Photos from the image-classification dataset "Food images" in the GitHub repository sayantani-dey/Burger-Buster. Its 2 classes are: healthy, unhealthy.

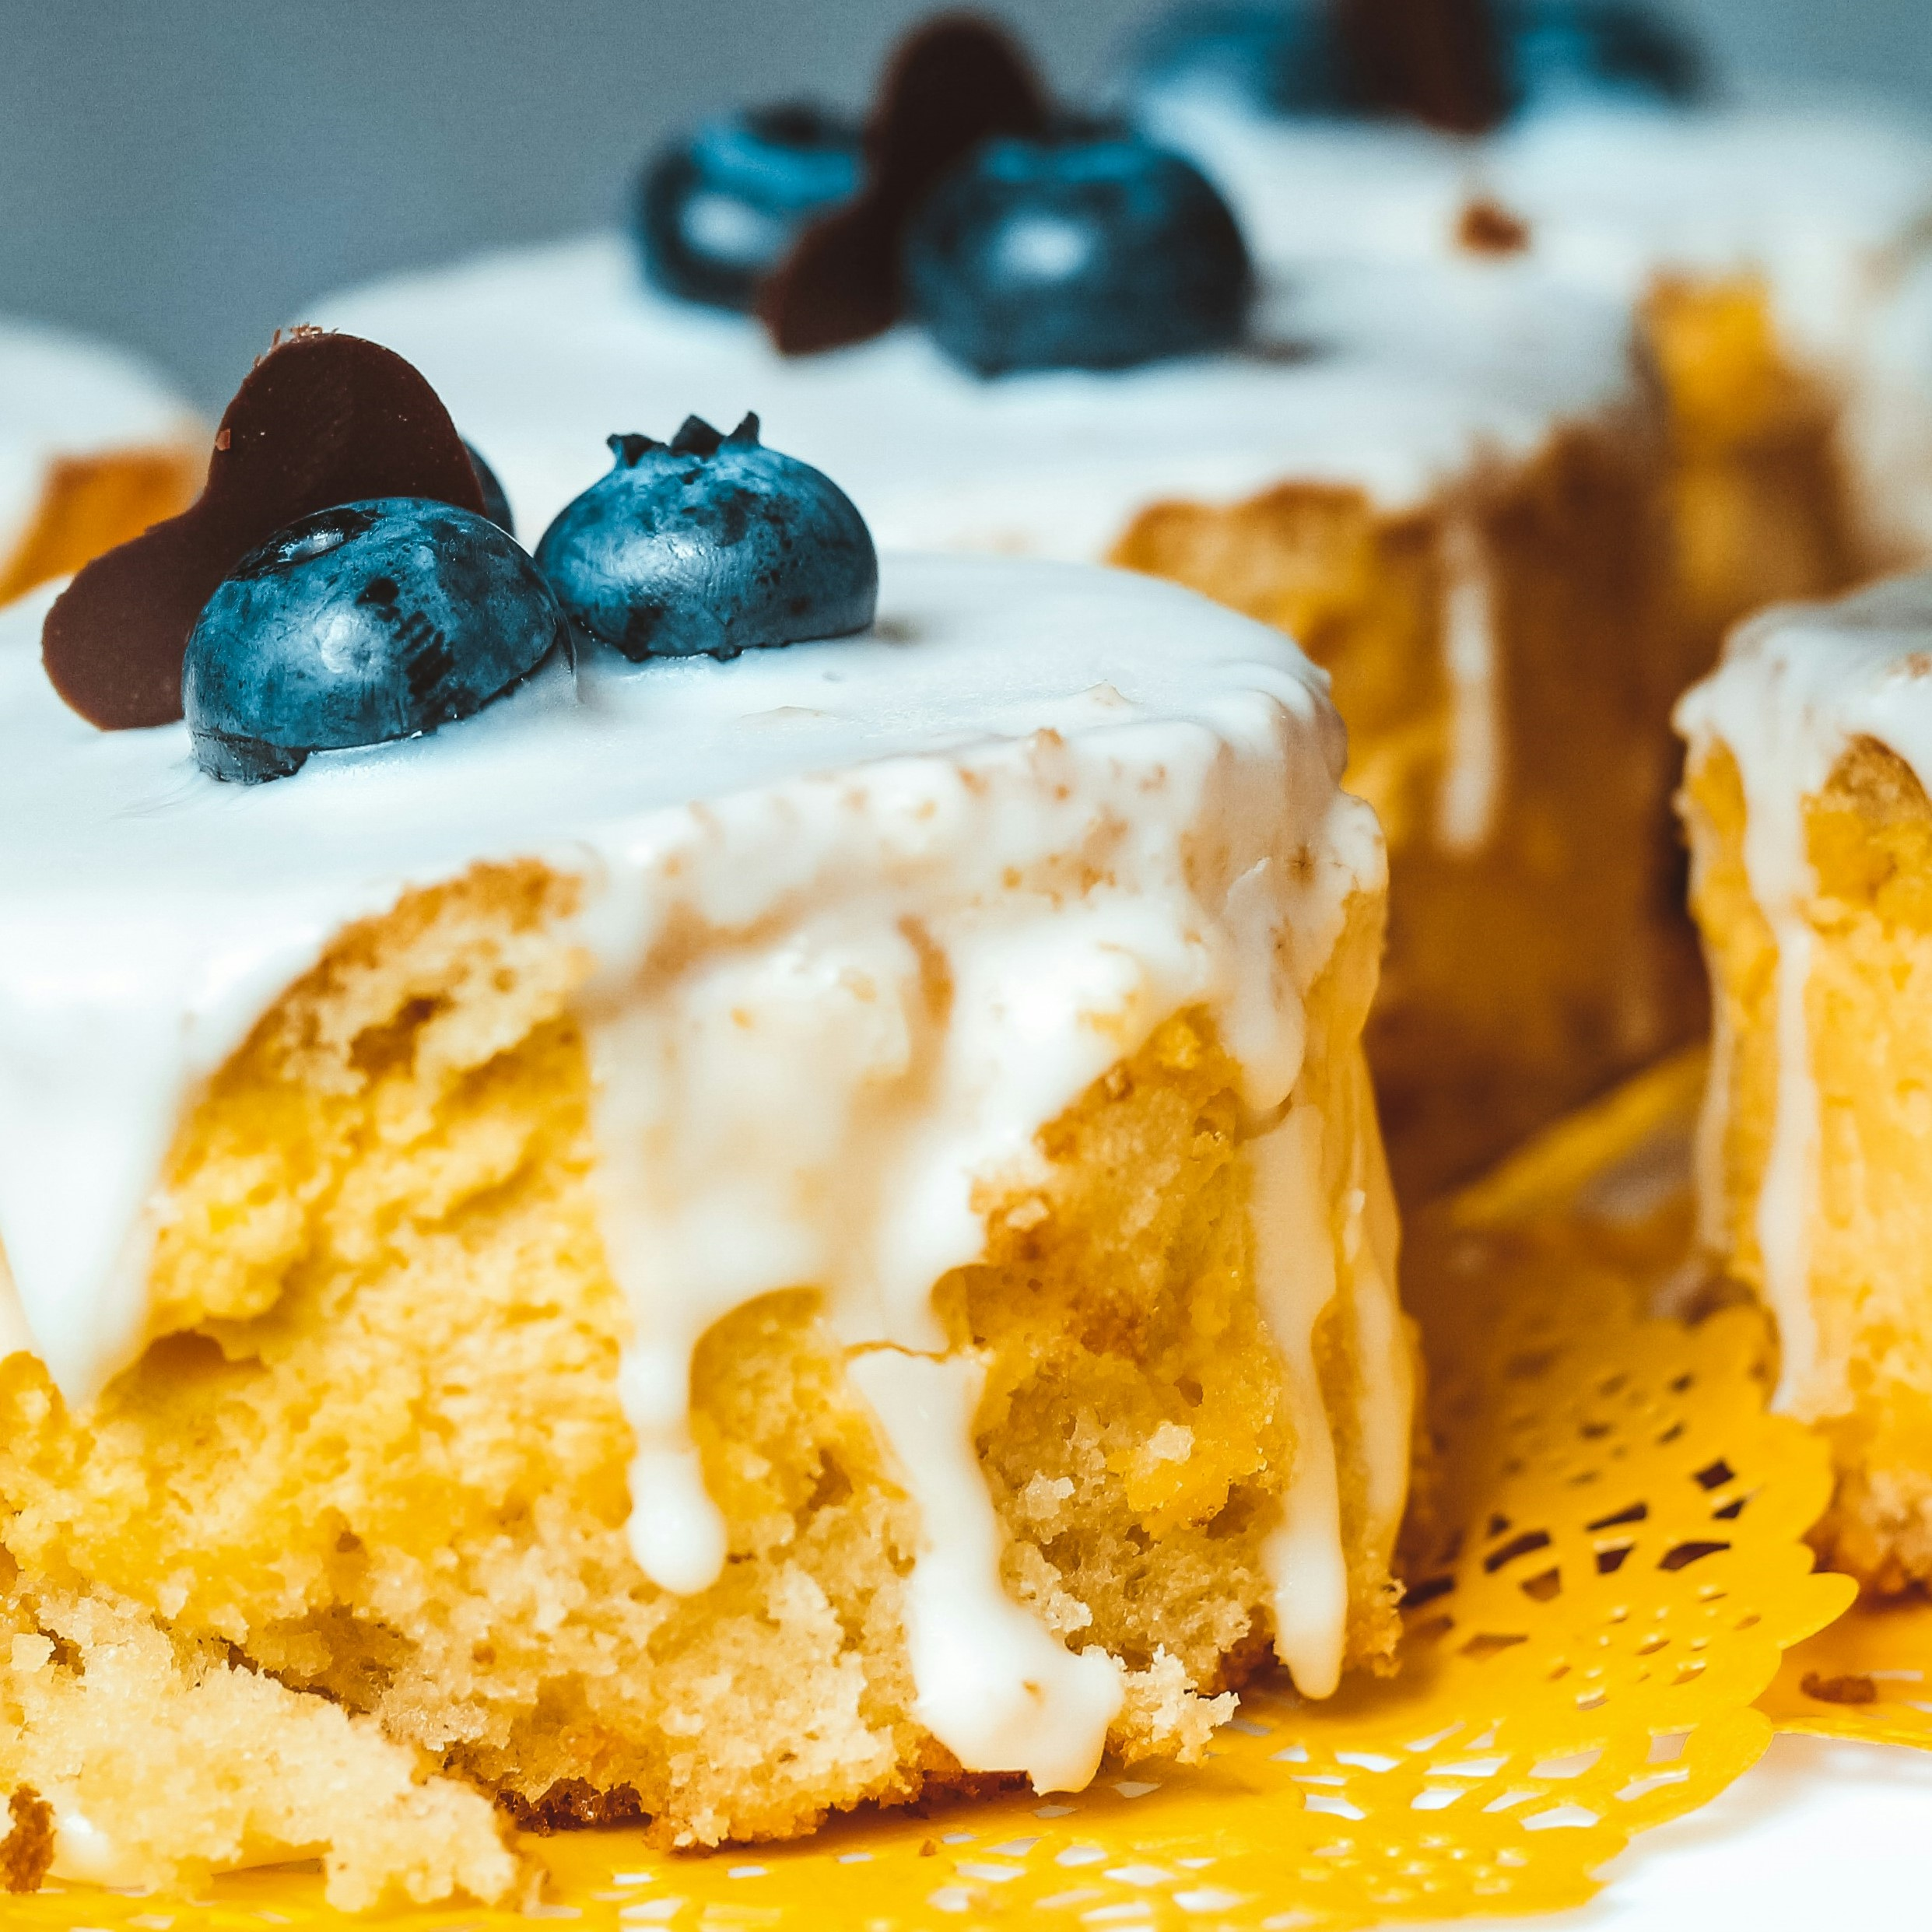
Label: unhealthy

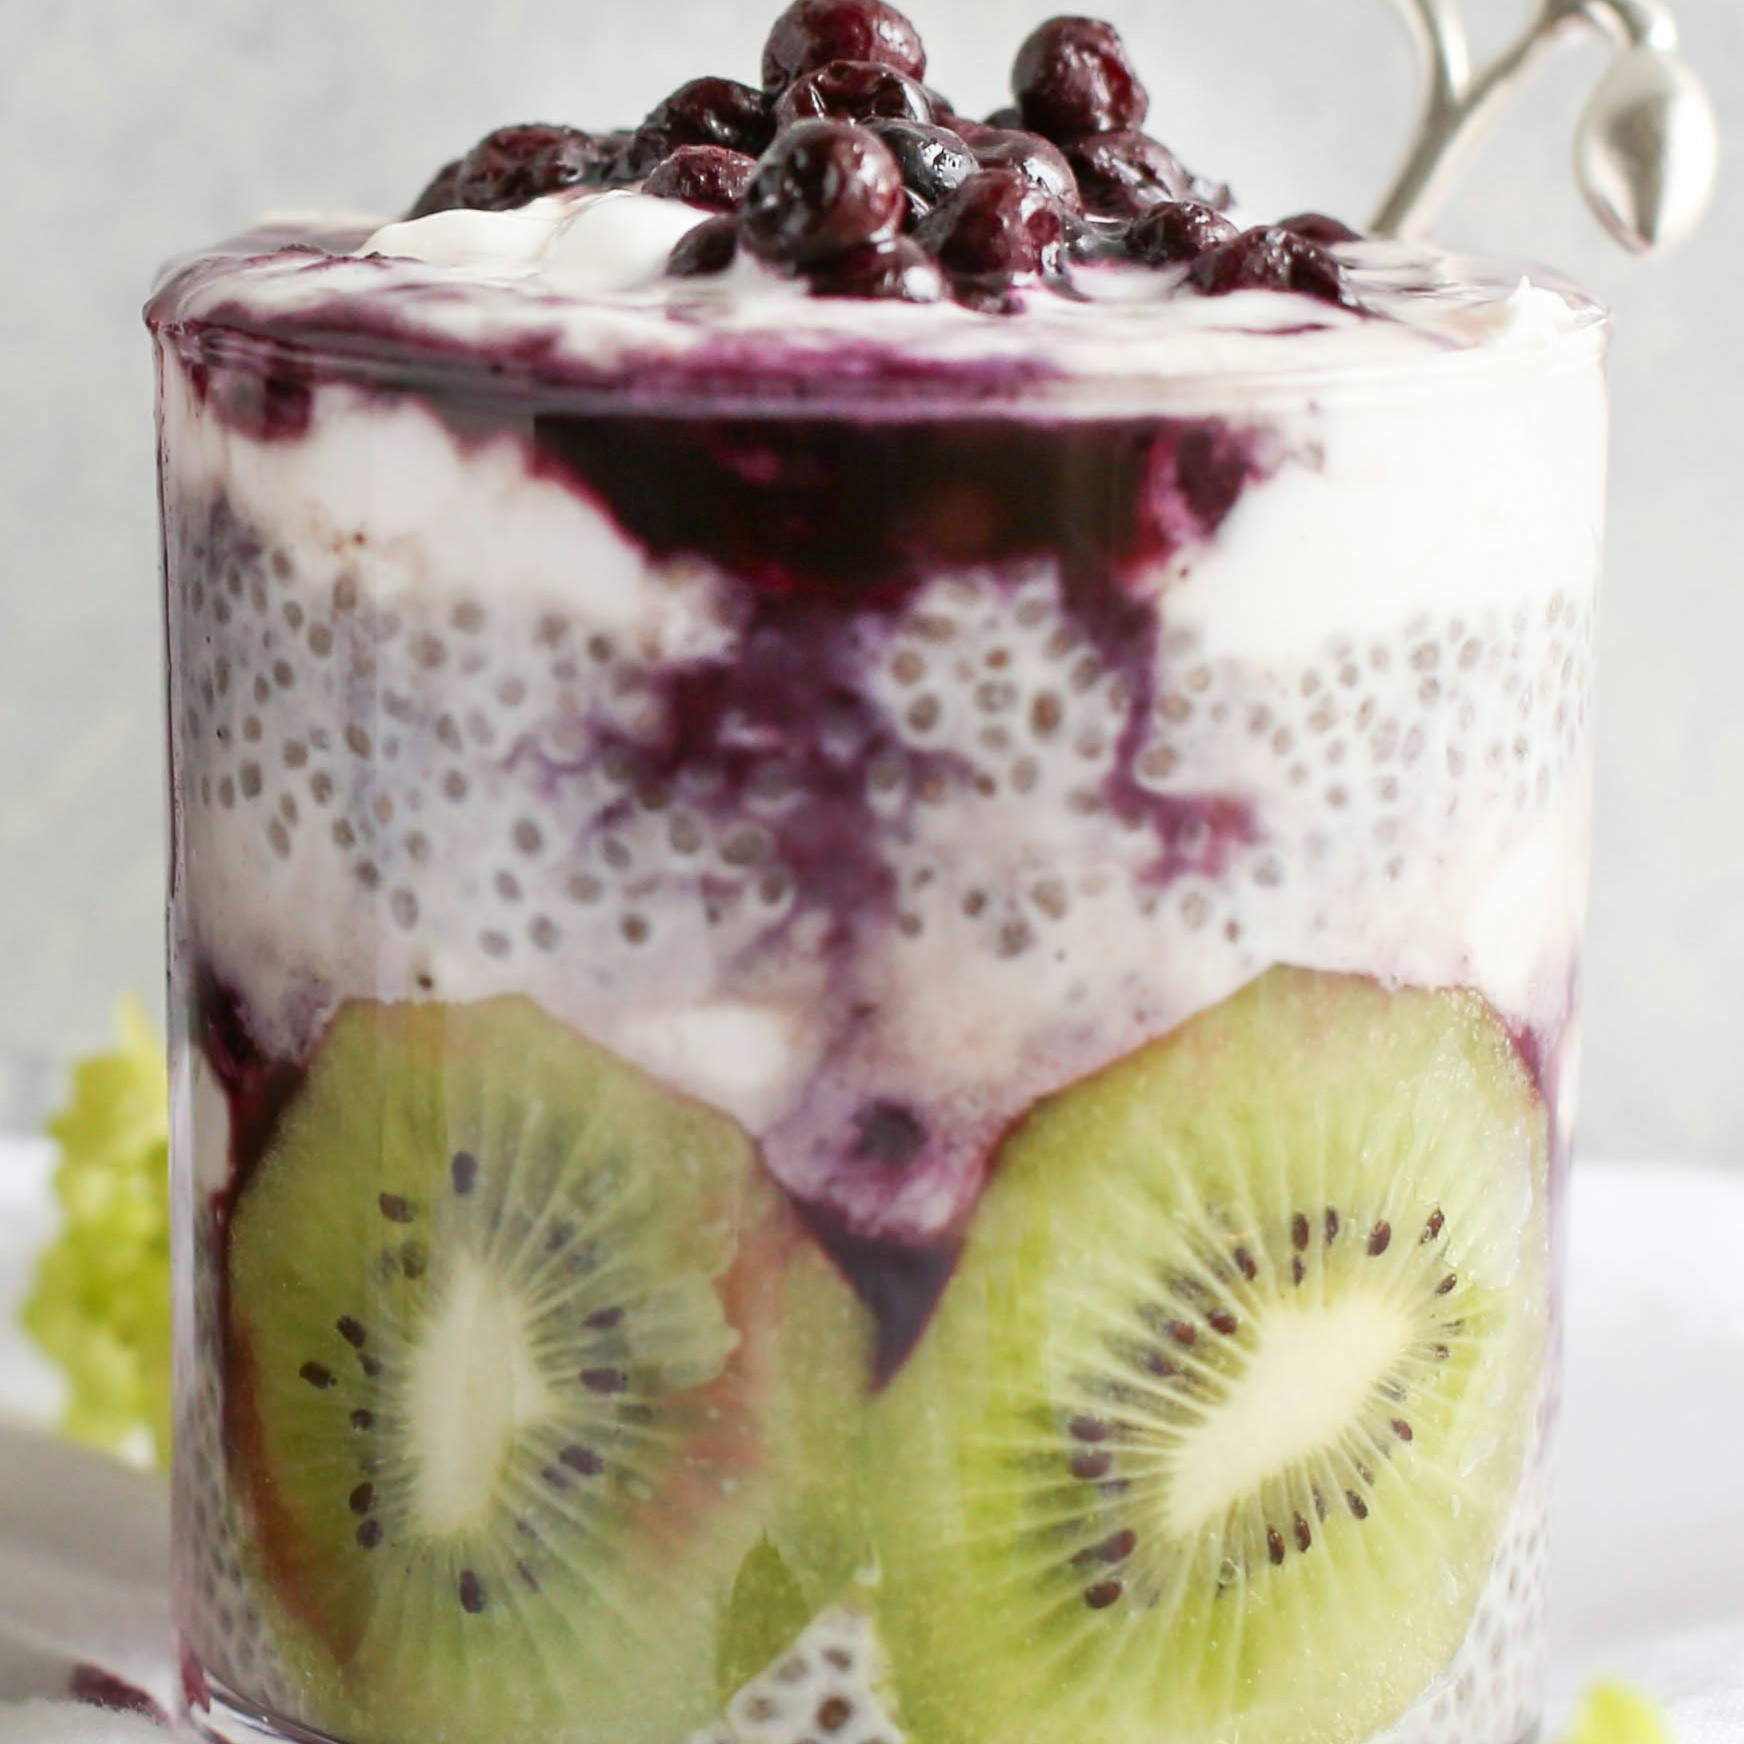
Label: healthy

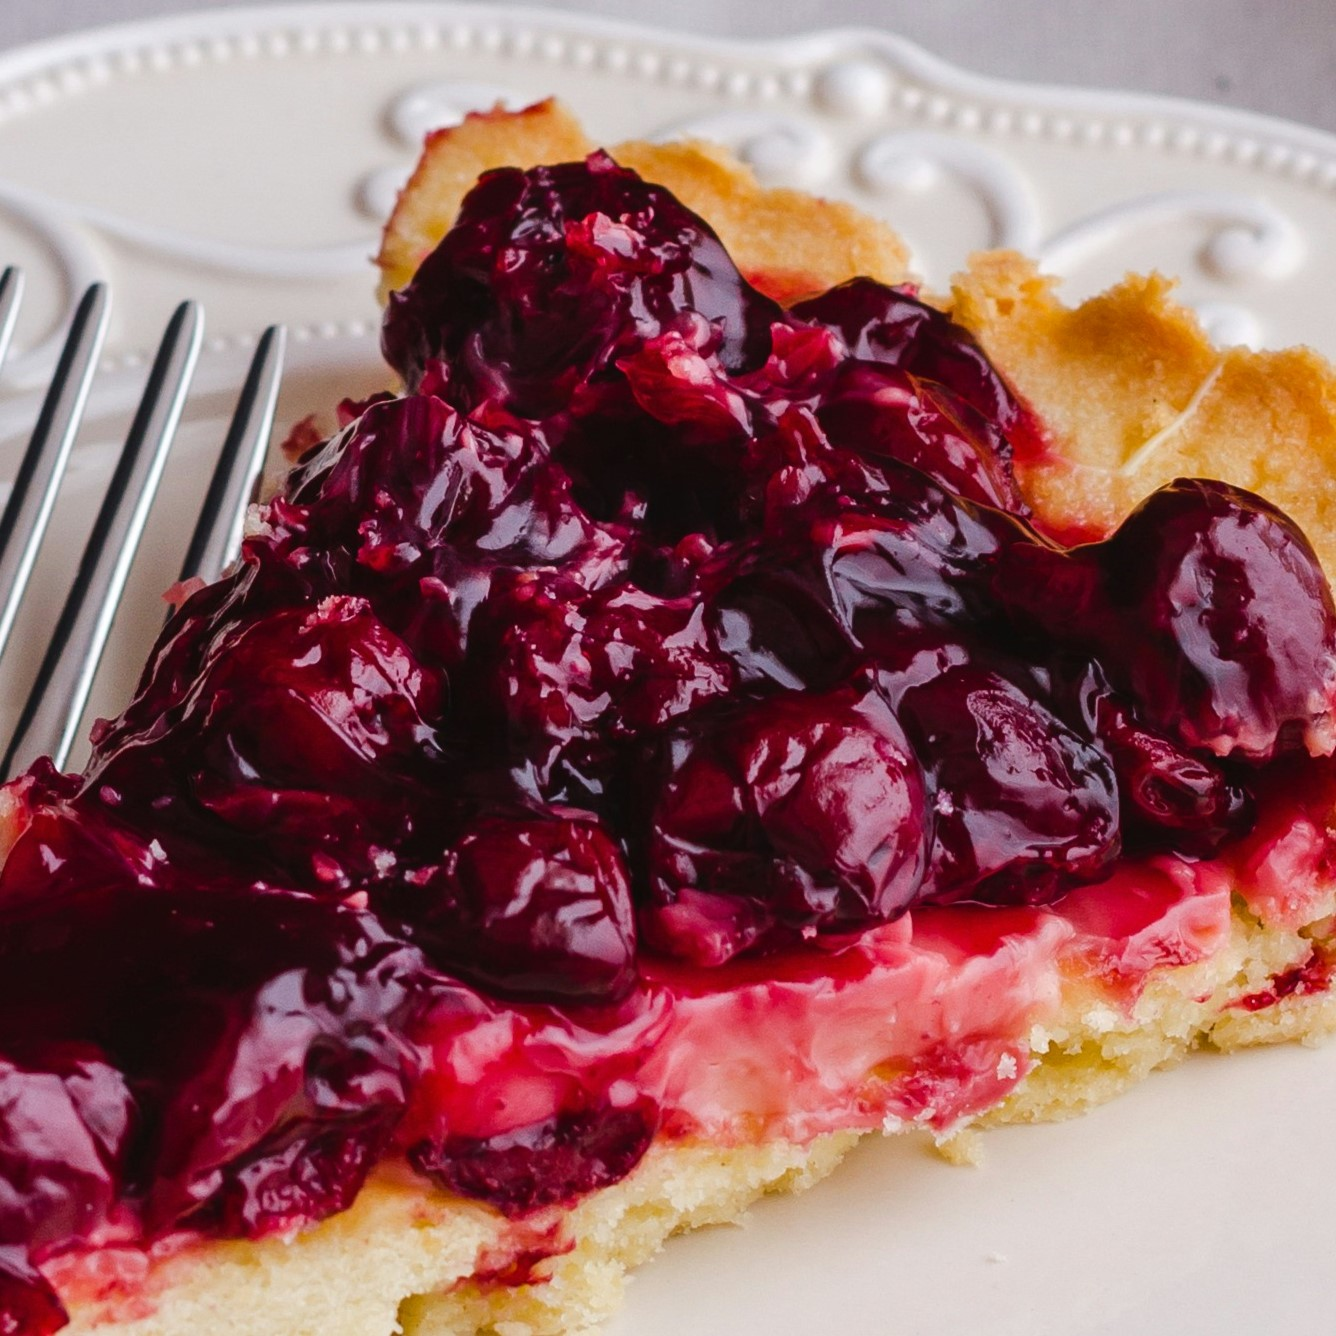
Label: unhealthy

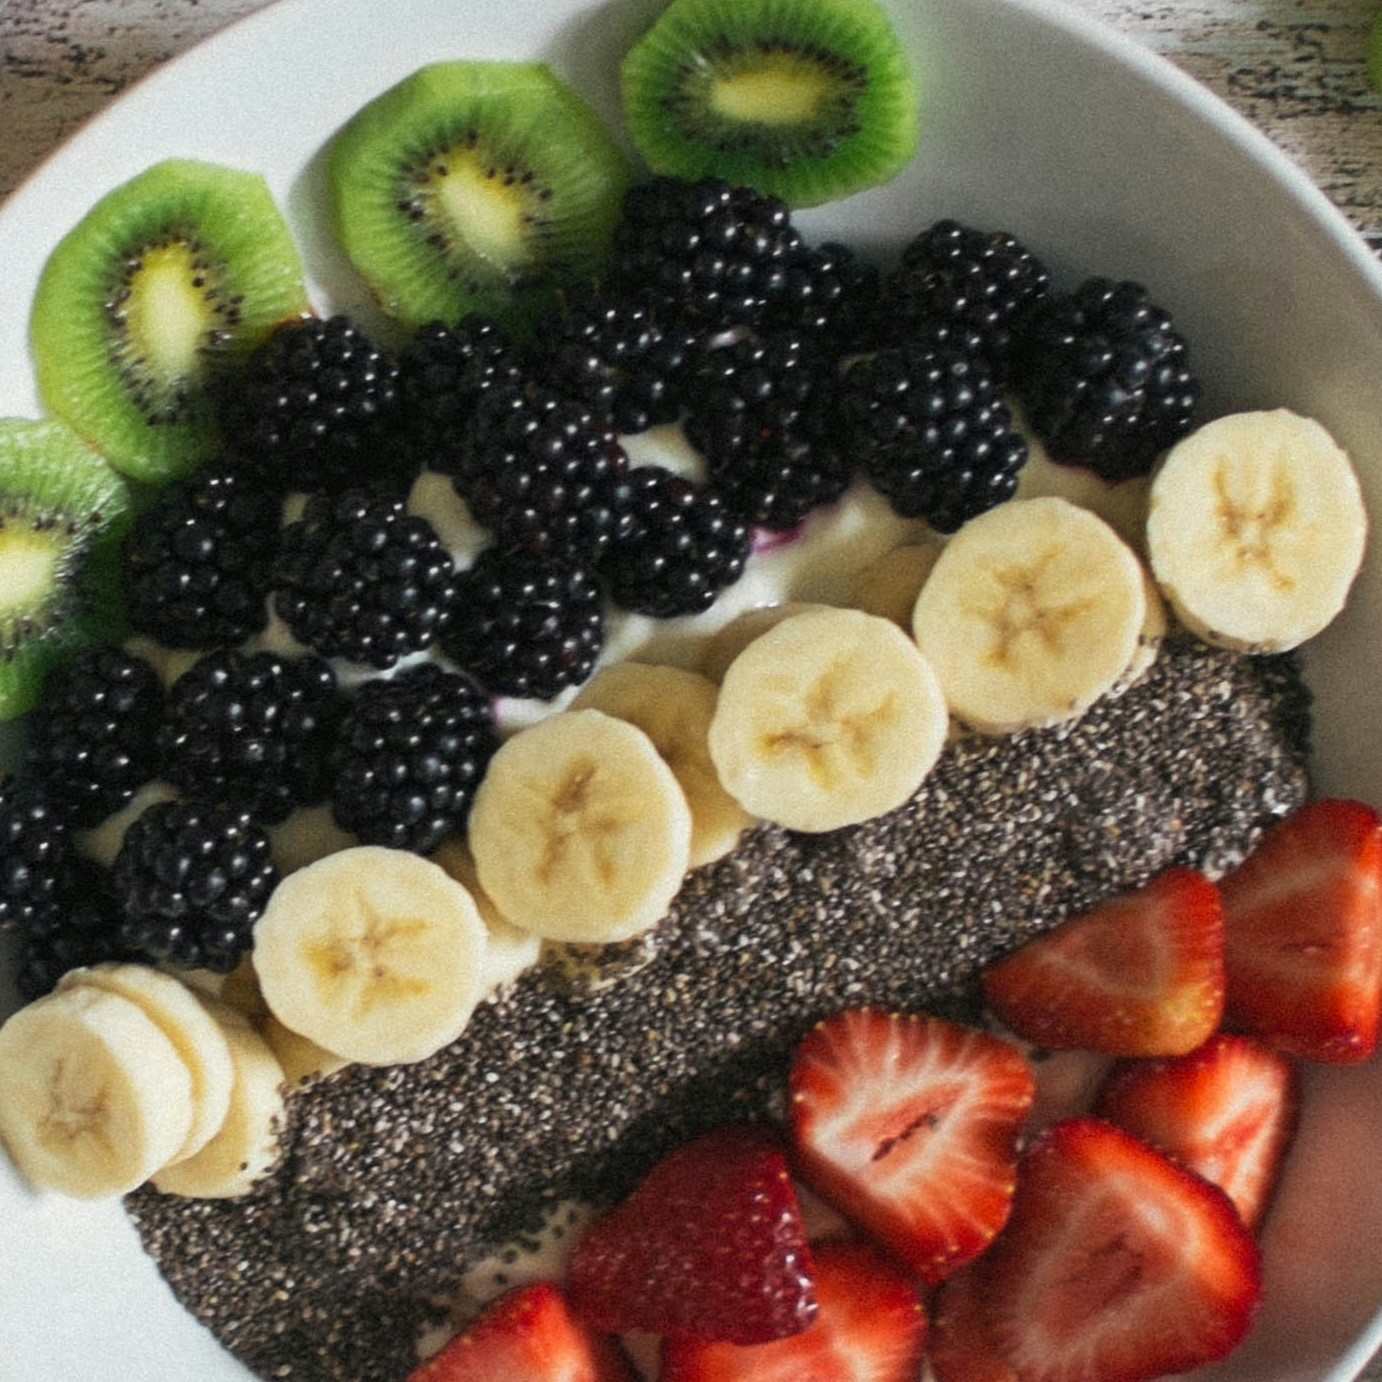
Label: healthy

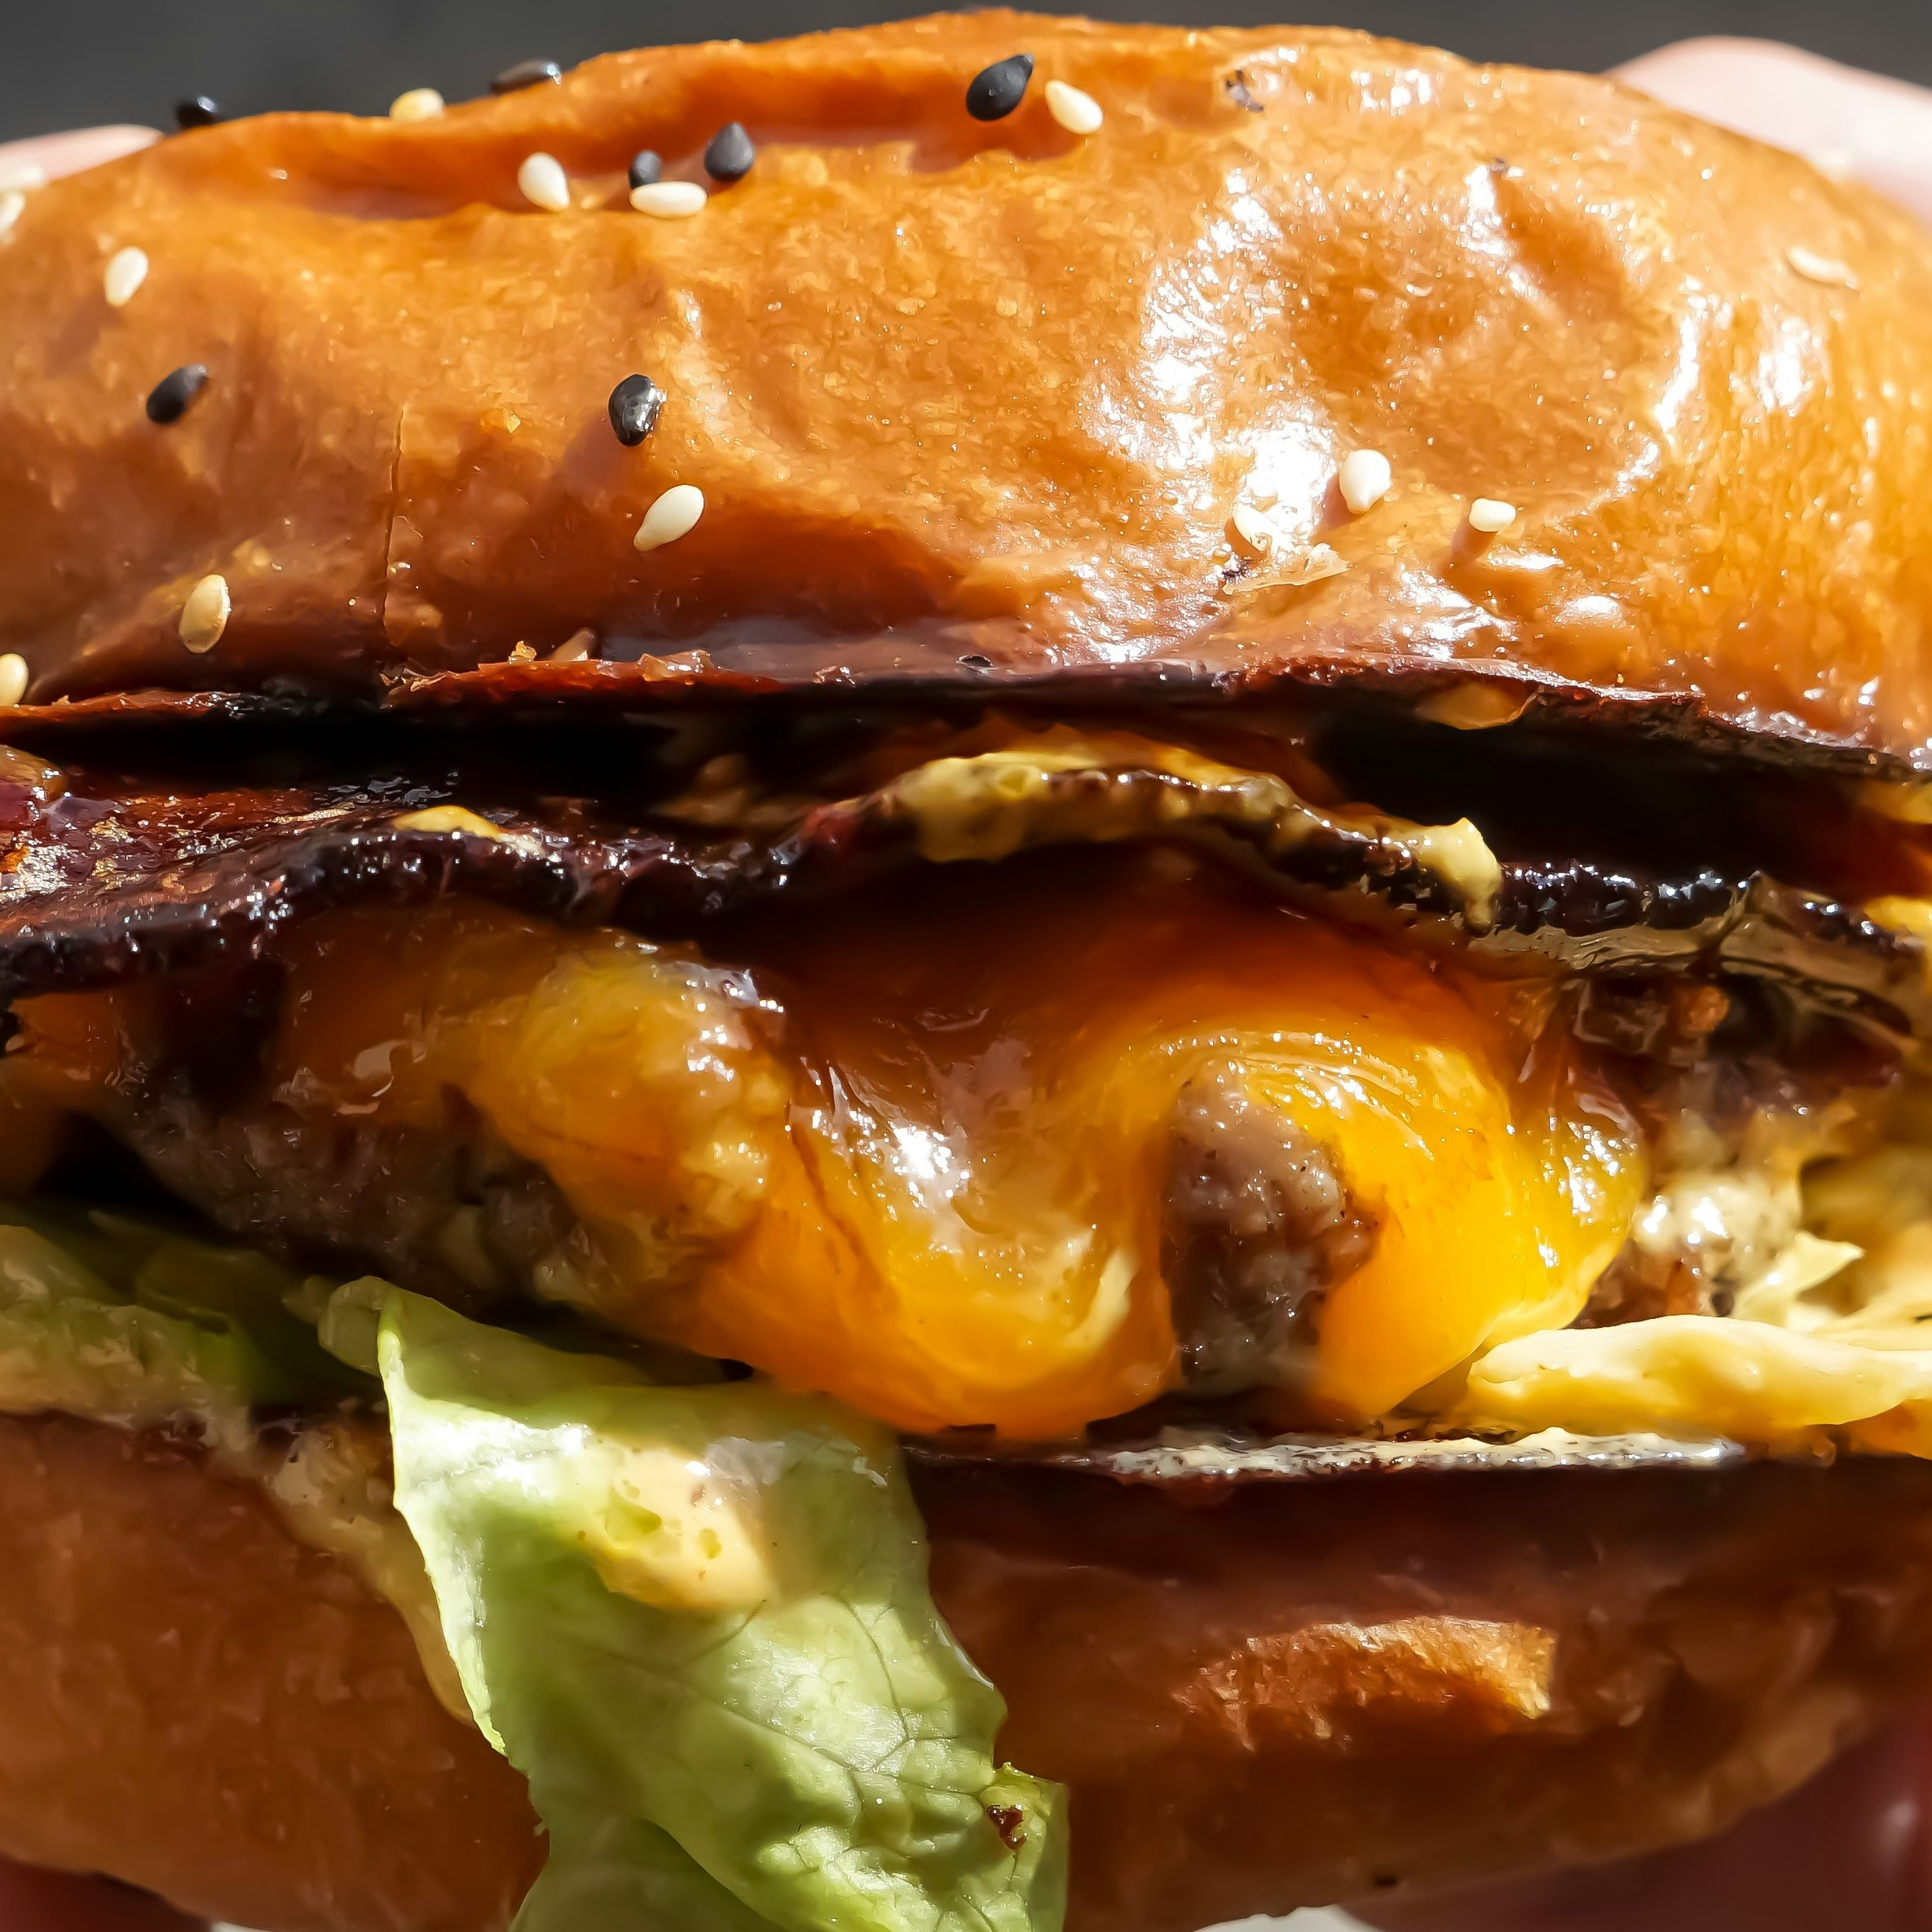
Label: unhealthy

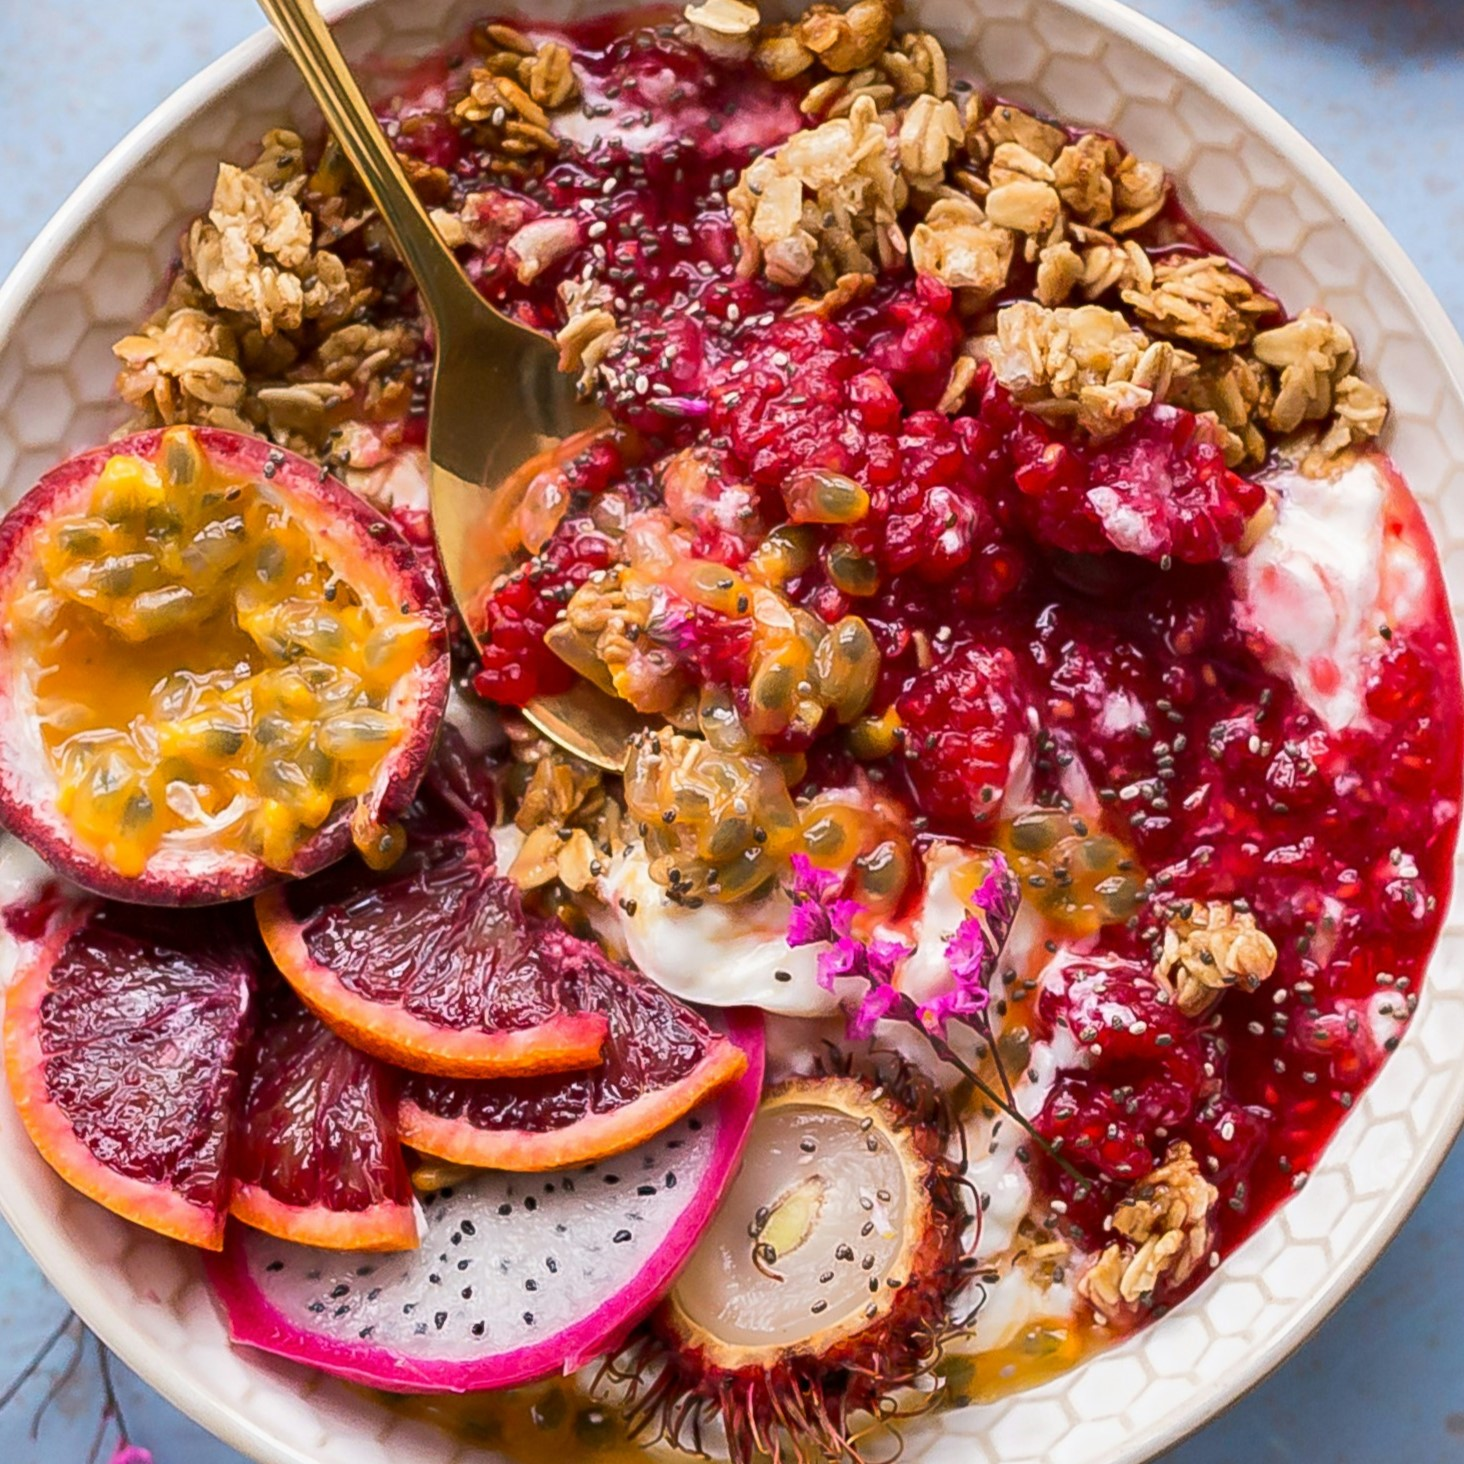
Label: healthy
